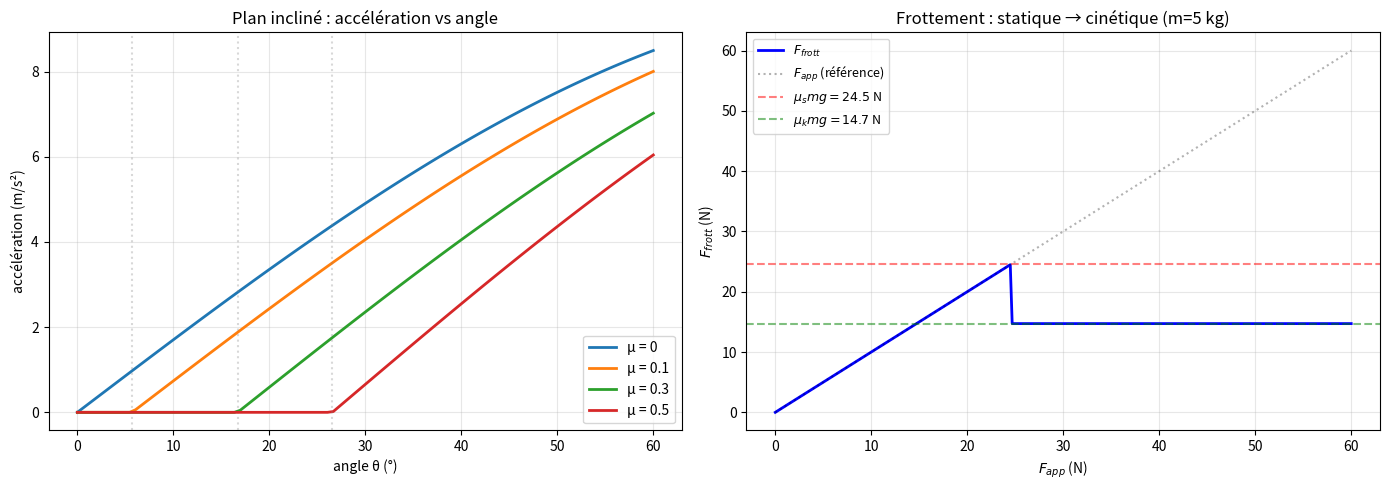

The matplotlib source for this figure:
"""
newton_laws.py
==============

Les trois lois de Newton et applications classiques.

Couvre :
    - F = ma : résolution numérique du mouvement
    - Plan incliné avec et sans frottement
    - Système de poulies (Atwood)
    - Frottement statique vs dynamique
    - Force normale, tension, poids

Auteur : Emmanuel Nanan — TH Nürnberg, AMP
"""

from __future__ import annotations

import numpy as np
import matplotlib.pyplot as plt


G = 9.81


def rk4_1d(f, t0, state0, t_end, h):
    """RK4 pour état = [x, v]."""
    state = np.array(state0, dtype=float)
    n = int((t_end - t0) / h)
    t = np.zeros(n+1); xs = np.zeros(n+1); vs = np.zeros(n+1)
    t[0] = t0; xs[0] = state[0]; vs[0] = state[1]
    for k in range(n):
        k1 = np.array(f(t[k], state))
        k2 = np.array(f(t[k]+h/2, state+h/2*k1))
        k3 = np.array(f(t[k]+h/2, state+h/2*k2))
        k4 = np.array(f(t[k]+h, state+h*k3))
        state = state + h/6*(k1+2*k2+2*k3+k4)
        t[k+1] = t[k]+h; xs[k+1] = state[0]; vs[k+1] = state[1]
    return t, xs, vs


# ======================================================================
#  1. Plan incliné
# ======================================================================

def plan_incline(
    m: float, theta: float, mu_k: float = 0, g: float = G,
) -> dict:
    """
    Bloc de masse m sur plan incliné d'angle θ.
    mu_k = coefficient de frottement cinétique.
    """
    N = m * g * np.cos(theta)
    F_gravity_parallel = m * g * np.sin(theta)
    F_frottement = mu_k * N
    a = g * (np.sin(theta) - mu_k * np.cos(theta))

    return {
        "N": N,
        "F_grav_par": F_gravity_parallel,
        "F_frottement": F_frottement,
        "a": max(a, 0),  # ne remonte pas si frottement > gravité
        "glisse": a > 0,
    }


def angle_critique(mu_s: float) -> float:
    """Angle à partir duquel le bloc glisse : tan(θ_c) = μ_s."""
    return np.arctan(mu_s)


def simuler_plan_incline(
    m: float, theta: float, mu_k: float, L: float, g: float = G,
) -> tuple[np.ndarray, np.ndarray, np.ndarray]:
    """Simule le glissement sur un plan de longueur L."""
    a = g * (np.sin(theta) - mu_k * np.cos(theta))
    if a <= 0:
        return np.array([0]), np.array([0]), np.array([0])

    def f(t, state):
        x, v = state
        if x >= L:
            return [0, 0]
        return [v, a]

    t_end = np.sqrt(2*L/a) * 1.2
    return rk4_1d(f, 0, [0, 0], t_end, 0.001)


# ======================================================================
#  2. Machine d'Atwood
# ======================================================================

def atwood(m1: float, m2: float, g: float = G) -> dict:
    """
    Deux masses reliées par une corde sur une poulie.
    a = (m₂ - m₁)g / (m₁ + m₂), T = 2m₁m₂g / (m₁ + m₂).
    """
    a = (m2 - m1) * g / (m1 + m2)
    T = 2 * m1 * m2 * g / (m1 + m2)
    return {"a": a, "T": T, "a/g": a/g}


# ======================================================================
#  3. Frottement statique vs dynamique
# ======================================================================

def force_frottement(F_app: float, m: float, mu_s: float, mu_k: float, g: float = G) -> dict:
    """
    Force de frottement en fonction de la force appliquée.
    Statique tant que F_app < μ_s·mg, puis cinétique.
    """
    N = m * g
    F_s_max = mu_s * N
    F_k = mu_k * N

    if F_app <= F_s_max:
        return {"regime": "statique", "F_frott": F_app, "a": 0, "bouge": False}
    else:
        a = (F_app - F_k) / m
        return {"regime": "cinétique", "F_frott": F_k, "a": a, "bouge": True}


# ======================================================================
#  4. Tracés
# ======================================================================

def tracer_plan_incline(ax: plt.Axes | None = None) -> plt.Axes:
    if ax is None:
        _, ax = plt.subplots(figsize=(8, 5))

    thetas = np.linspace(0, np.pi/3, 100)
    for mu in [0, 0.1, 0.3, 0.5]:
        a_vals = [G * (np.sin(t) - mu * np.cos(t)) for t in thetas]
        a_vals = [max(a, 0) for a in a_vals]
        ax.plot(np.degrees(thetas), a_vals, linewidth=2, label=f"μ = {mu}")
        if mu > 0:
            tc = np.degrees(angle_critique(mu))
            ax.axvline(tc, color="grey", linestyle=":", alpha=0.3)

    ax.set_xlabel("angle θ (°)"); ax.set_ylabel("accélération (m/s²)")
    ax.set_title("Plan incliné : accélération vs angle")
    ax.legend(); ax.grid(True, alpha=0.3)
    return ax


def tracer_frottement_statique_dynamique(
    m: float = 5, mu_s: float = 0.5, mu_k: float = 0.3,
    ax: plt.Axes | None = None,
) -> plt.Axes:
    if ax is None:
        _, ax = plt.subplots(figsize=(8, 5))

    F_range = np.linspace(0, 60, 300)
    F_frott = []
    for F in F_range:
        r = force_frottement(F, m, mu_s, mu_k)
        F_frott.append(r["F_frott"])

    ax.plot(F_range, F_frott, "b-", linewidth=2, label="$F_{frott}$")
    ax.plot(F_range, F_range, "k:", alpha=0.3, label="$F_{app}$ (référence)")
    ax.axhline(mu_s * m * G, color="red", linestyle="--", alpha=0.5,
                label=f"$\\mu_s mg = {mu_s*m*G:.1f}$ N")
    ax.axhline(mu_k * m * G, color="green", linestyle="--", alpha=0.5,
                label=f"$\\mu_k mg = {mu_k*m*G:.1f}$ N")

    ax.set_xlabel("$F_{app}$ (N)"); ax.set_ylabel("$F_{frott}$ (N)")
    ax.set_title(f"Frottement : statique → cinétique (m={m} kg)")
    ax.legend(fontsize=9); ax.grid(True, alpha=0.3)
    return ax


if __name__ == "__main__":
    print("=== Plan incliné ===\n")
    m = 10  # kg
    for theta_deg in [15, 30, 45]:
        theta = np.radians(theta_deg)
        for mu in [0, 0.2]:
            r = plan_incline(m, theta, mu)
            print(f"  θ={theta_deg}°, μ={mu} : a={r['a']:.2f} m/s², "
                  f"N={r['N']:.1f} N, glisse={r['glisse']}")

    print(f"\n  Angle critique (μ_s=0.5) : {np.degrees(angle_critique(0.5)):.1f}°")

    print(f"\n=== Machine d'Atwood ===\n")
    for m1, m2 in [(1, 2), (5, 5.5), (3, 7)]:
        r = atwood(m1, m2)
        print(f"  m₁={m1}, m₂={m2} : a={r['a']:.3f} m/s² ({r['a/g']:.3f}g), T={r['T']:.2f} N")

    print(f"\n=== Frottement statique → dynamique ===\n")
    for F in [5, 20, 24.5, 25, 30]:
        r = force_frottement(F, 5, 0.5, 0.3)
        print(f"  F={F:>5.1f} N : {r['regime']:>10}, F_frott={r['F_frott']:.1f} N, a={r['a']:.2f} m/s²")

    fig, axes = plt.subplots(1, 2, figsize=(14, 5))
    tracer_plan_incline(ax=axes[0])
    tracer_frottement_statique_dynamique(ax=axes[1])
    plt.tight_layout()
    plt.savefig("newton_laws_demo.png", dpi=120)
    print("\nFigure sauvegardée.")
